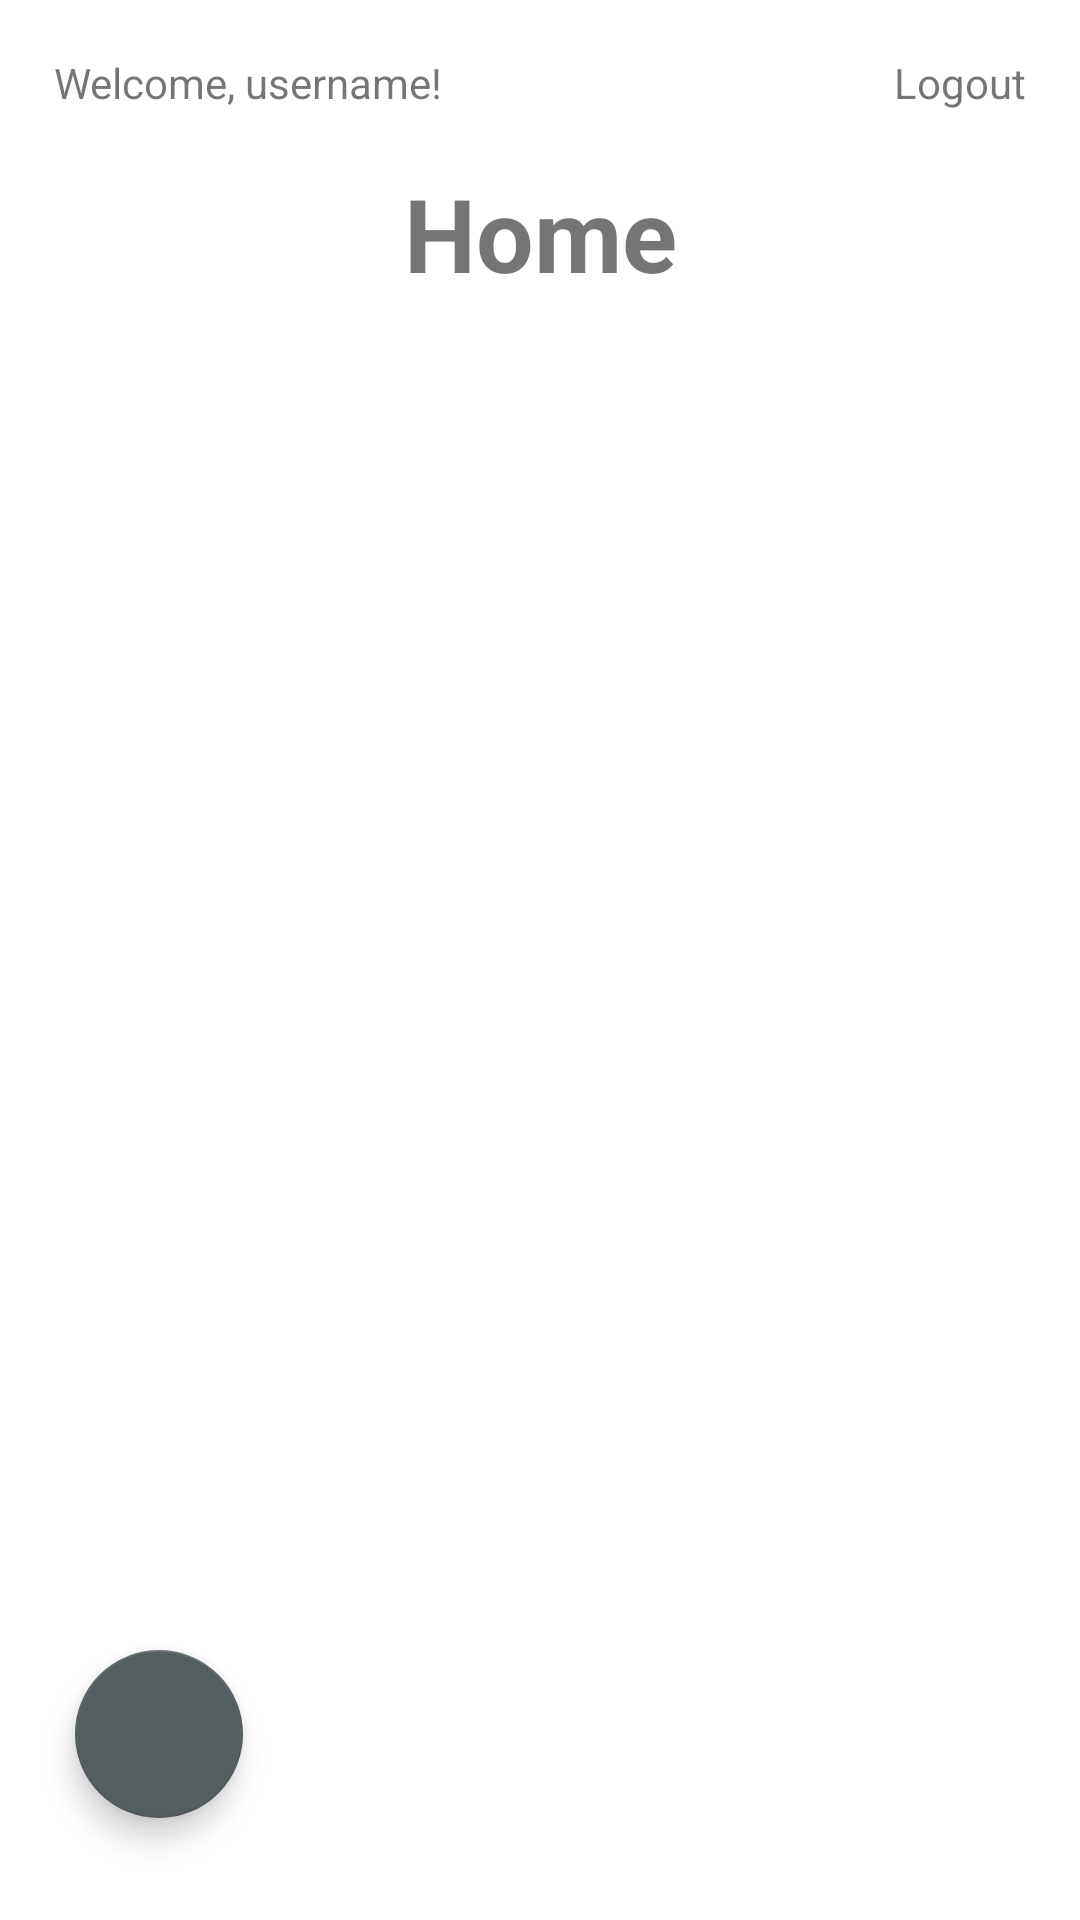

Produce the Android XML layout that renders to this screen, including the resource entries it uses.
<!-- AndroidManifest.xml: application theme Theme.NoteTalking -->
<!-- res/layout/fragment_home.xml -->
<?xml version="1.0" encoding="utf-8"?>
<layout xmlns:android="http://schemas.android.com/apk/res/android"
    xmlns:app="http://schemas.android.com/apk/res-auto"
    xmlns:tools="http://schemas.android.com/tools">

    <data>

    </data>

    <RelativeLayout
        android:id="@+id/main"
        android:layout_width="match_parent"
        android:layout_height="match_parent"
        tools:context=".HomeFragment">

        <TextView
            android:id="@+id/welcome"
            android:layout_width="wrap_content"
            android:layout_height="wrap_content"
            android:layout_alignParentStart="true"
            android:layout_marginEnd="50dp"
            android:layout_toStartOf="@+id/btn_logout"
            android:padding="18dp"
            android:text="Welcome, username!" />

        <TextView
            android:id="@+id/btn_logout"
            android:layout_width="wrap_content"
            android:layout_height="wrap_content"
            android:layout_alignParentEnd="true"
            android:padding="18dp"
            android:text="Logout" />


        <TextView
            android:id="@+id/Homescreen"
            android:layout_width="match_parent"
            android:layout_height="wrap_content"
            android:layout_below="@id/welcome"
            android:gravity="center_horizontal"
            android:text="Home"
            android:textSize="34sp"
            android:textStyle="bold" />

        <androidx.recyclerview.widget.RecyclerView
            android:id="@+id/rvMain"
            android:layout_width="match_parent"
            android:layout_height="wrap_content"
            android:layout_below="@id/Homescreen"
            tools:listitem="@layout/item_list" />

        <com.google.android.material.floatingactionbutton.FloatingActionButton
            android:id="@+id/floatingActionButton"
            android:layout_width="wrap_content"
            android:layout_height="wrap_content"
            android:layout_alignParentStart="true"
            android:layout_alignParentBottom="true"
            android:layout_marginStart="25dp"
            android:layout_marginBottom="34dp"
            android:clickable="true"
            android:contentDescription="add"
            app:backgroundTint="@color/charcoal"
            app:srcCompat="@drawable/ic_baseline_add_24" />
    </RelativeLayout>
</layout>
<!-- res/layout/item_list.xml (included above) -->
<?xml version="1.0" encoding="utf-8"?>
<layout xmlns:android="http://schemas.android.com/apk/res/android">

    <data>
        <variable
            name="datbasenote"
            type="com.example.notetalking.dbroom.EntityNote" />

    </data>

    <androidx.cardview.widget.CardView
        android:id="@+id/btn_detail"
        android:layout_width="match_parent"
        android:layout_height="wrap_content"
        android:layout_margin="10dp"
        android:backgroundTint="@color/abu">

        <RelativeLayout
            android:layout_margin="10dp"
            android:layout_width="match_parent"
            android:layout_height="match_parent">

            <TextView
                android:id="@+id/Judul"
                android:layout_width="wrap_content"
                android:layout_height="50dp"
                android:layout_alignParentStart="true"
                android:layout_marginStart="0dp"
                android:layout_marginEnd="30dp"
                android:layout_toStartOf="@+id/btnEdit"
                android:text='@{datbasenote.title, default = "Judul"}' />

            <ImageButton
                android:id="@+id/btnDelete"
                android:layout_width="50dp"
                android:layout_height="50dp"
                android:layout_alignParentEnd="true"
                android:backgroundTint="#40FFFFFF"
                android:contentDescription="delete"
                android:src="@drawable/ic_baseline_delete_24" />

            <ImageButton
                android:id="@+id/btnEdit"
                android:layout_width="50dp"
                android:layout_height="50dp"
                android:layout_toStartOf="@id/btnDelete"
                android:backgroundTint="#40FFFFFF"
                android:contentDescription="edit"
                android:src="@drawable/ic_baseline_edit_24" />
        </RelativeLayout>

    </androidx.cardview.widget.CardView>
</layout>
<!-- resources referenced by this layout -->
<resources>
  <color name="abu">#DBD5D5</color>
  <color name="charcoal">#545D60</color>
  <style name="Theme.NoteTalking" parent="Theme.MaterialComponents.DayNight.DarkActionBar">
          
          <item name="colorPrimary">@color/purple_500</item>
          <item name="colorPrimaryVariant">@color/purple_700</item>
          <item name="colorOnPrimary">@color/white</item>
          
          <item name="colorSecondary">@color/teal_200</item>
          <item name="colorSecondaryVariant">@color/teal_700</item>
          <item name="colorOnSecondary">@color/black</item>
          
          <item name="android:statusBarColor" tools:targetApi="l">?attr/colorPrimaryVariant</item>
          
      </style>
  <color name="purple_500">#FF6200EE</color>
  <color name="purple_700">#FF3700B3</color>
  <color name="white">#FFFFFFFF</color>
  <color name="teal_200">#FF03DAC5</color>
  <color name="teal_700">#FF018786</color>
  <color name="black">#FF000000</color>
</resources>
